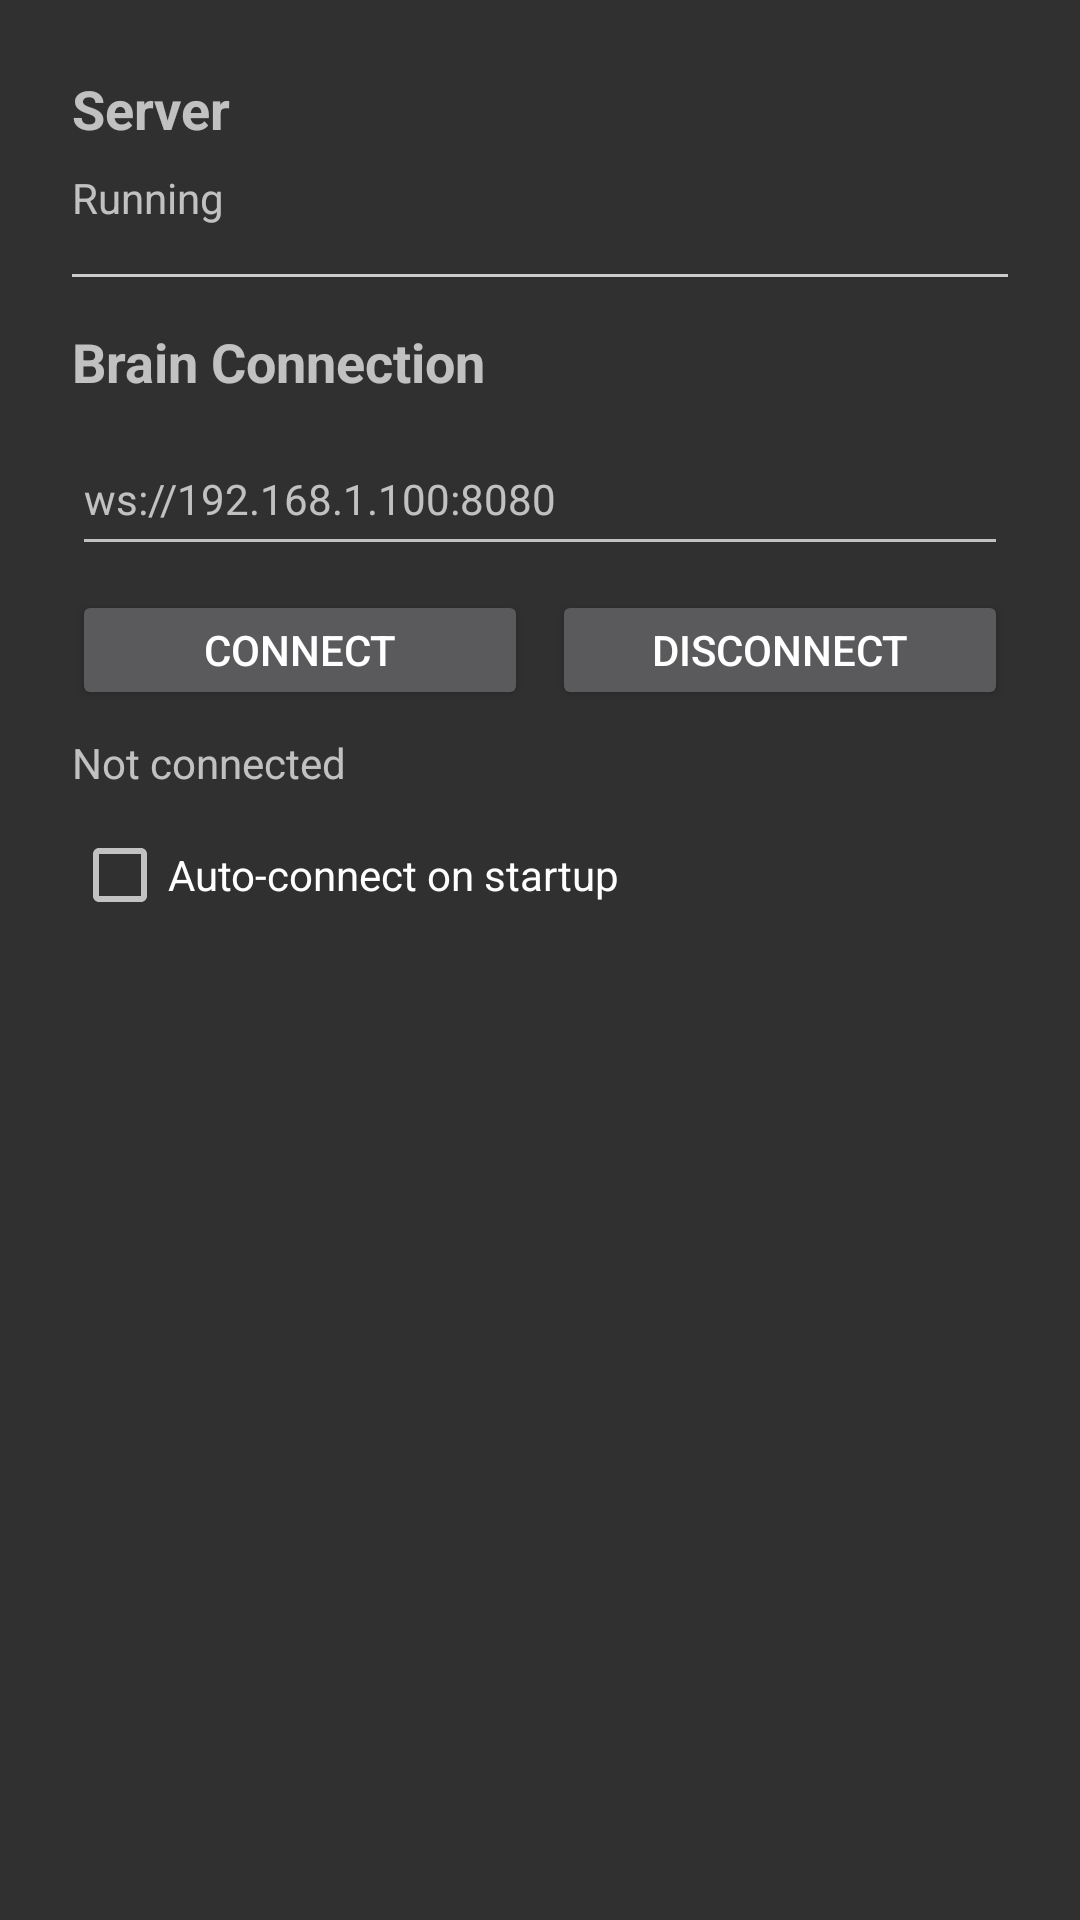

The Android layout XML behind this screen, and the referenced resources:
<!-- AndroidManifest.xml: application theme SkillTheme -->
<!-- res/layout/dialog_bridge_config.xml -->
<?xml version="1.0" encoding="utf-8"?>
<LinearLayout xmlns:android="http://schemas.android.com/apk/res/android"
    android:layout_width="match_parent"
    android:layout_height="wrap_content"
    android:orientation="vertical"
    android:padding="24dp">

    
    <TextView
        android:layout_width="wrap_content"
        android:layout_height="wrap_content"
        android:text="Server"
        android:textSize="18sp"
        android:textStyle="bold"
        android:layout_marginBottom="8dp" />

    <TextView
        android:id="@+id/dialogServerStatus"
        android:layout_width="match_parent"
        android:layout_height="wrap_content"
        android:text="Running"
        android:textSize="14sp"
        android:layout_marginBottom="16dp" />

    <View
        android:layout_width="match_parent"
        android:layout_height="1dp"
        android:background="#cccccc"
        android:layout_marginBottom="16dp" />

    
    <TextView
        android:layout_width="wrap_content"
        android:layout_height="wrap_content"
        android:text="Brain Connection"
        android:textSize="18sp"
        android:textStyle="bold"
        android:layout_marginBottom="8dp" />

    <EditText
        android:id="@+id/dialogBrainUrl"
        android:layout_width="match_parent"
        android:layout_height="48dp"
        android:hint="ws://192.168.1.100:8080"
        android:textSize="14sp"
        android:inputType="textUri"
        android:singleLine="true"
        android:layout_marginBottom="8dp" />

    <LinearLayout
        android:layout_width="match_parent"
        android:layout_height="wrap_content"
        android:orientation="horizontal"
        android:layout_marginBottom="8dp">

        <Button
            android:id="@+id/dialogBtnConnect"
            android:layout_width="0dp"
            android:layout_height="40dp"
            android:layout_weight="1"
            android:text="Connect"
            android:textSize="14sp"
            android:layout_marginEnd="8dp" />

        <Button
            android:id="@+id/dialogBtnDisconnect"
            android:layout_width="0dp"
            android:layout_height="40dp"
            android:layout_weight="1"
            android:text="Disconnect"
            android:textSize="14sp" />
    </LinearLayout>

    <TextView
        android:id="@+id/dialogClientStatus"
        android:layout_width="match_parent"
        android:layout_height="wrap_content"
        android:text="Not connected"
        android:textSize="14sp"
        android:layout_marginBottom="12dp" />

    <CheckBox
        android:id="@+id/dialogAutoConnect"
        android:layout_width="wrap_content"
        android:layout_height="wrap_content"
        android:text="Auto-connect on startup"
        android:textSize="14sp" />

</LinearLayout>
<!-- resources referenced by this layout -->
<resources>
  <style name="SkillTheme" parent="Theme.AppCompat.NoActionBar">
          <item name="colorPrimary">@color/colorPrimary</item>
          <item name="colorPrimaryDark">@color/colorPrimaryDark</item>
          <item name="colorAccent">@color/colorAccent</item>
          <item name="android:windowFullscreen">true</item>
      </style>
  <!-- not gathered from this repository: default colours our renderer supplied (Android Studio template values) -->
  <color name="colorPrimary">#FF6200EE</color>
  <color name="colorPrimaryDark">#FF3700B3</color>
  <color name="colorAccent">#FF03DAC5</color>
</resources>
